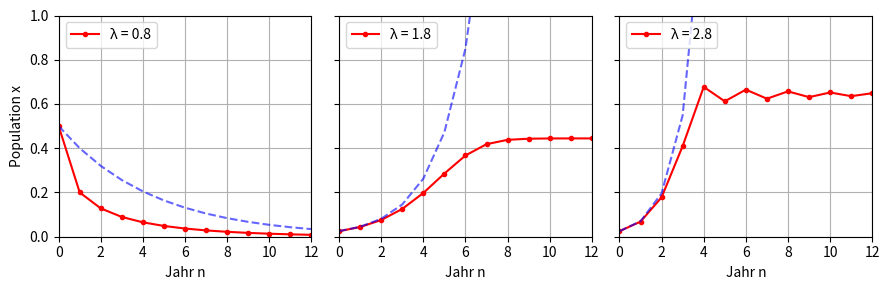

Recreate this plot in Python. (Note: this script raises an exception after producing the figure.)
import numpy as np
import matplotlib.pyplot as plt

def logistic(r, x):
    return r * x * (1-x)



def plot(r, ax, x0):
    x = np.arange(0, 13, 1)
    y = np.ones_like(x) * x0
    yexp = np.ones_like(x) * x0
    for i in range(1, len(x)):
        y[i] = logistic(r, y[i-1])
        yexp[i] = r*yexp[i-1]
    ax.plot(x, y, ".-", label=str("λ = "+str(r)), color="red")
    ax.plot(x, yexp, "--", color="blue", alpha=0.6)
    ax.set_xlim(0, len(x)-1)
    ax.set_ylim(0, 1.0)
    ax.set_xticks(x[::2])
    ax.legend(loc="upper left")
    ax.set_xlabel("Jahr n")
    ax.grid()

fig, axs = plt.subplots(1,3,sharey=True,figsize=(9,3))
axs[0].set_ylabel("Population x")

plot(0.8, axs[0], 0.5)
plot(1.8, axs[1], 0.025)
plot(2.8, axs[2], 0.025)

plt.tight_layout()
plt.savefig("../figures/pop_logistic.pdf")
plt.show()
